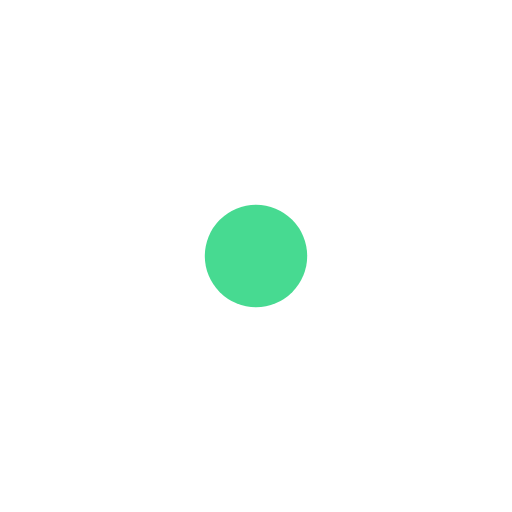
t = 0.00 s
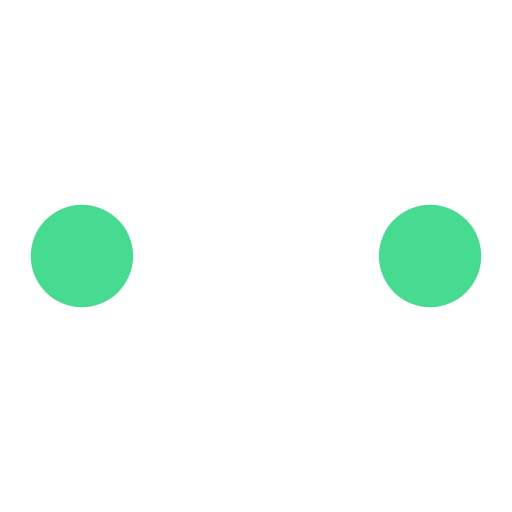
t = 0.19 s
t = 0.41 s: frame unchanged from t = 0.00 s, image omitted
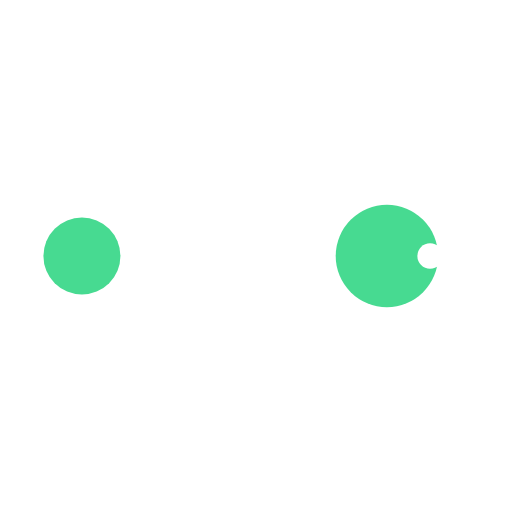
t = 0.59 s
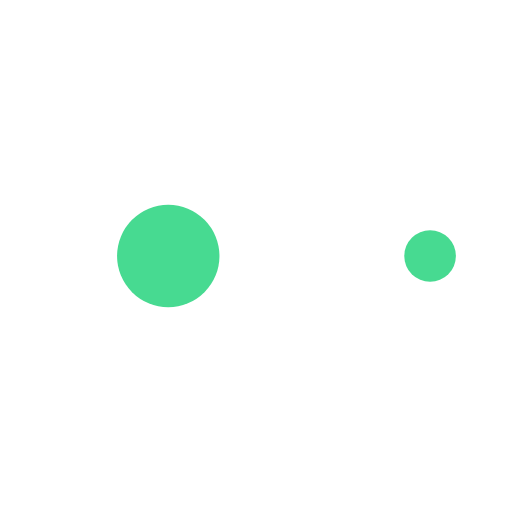
t = 0.81 s
t = 1.00 s: frame unchanged from t = 0.00 s, image omitted

The animated SVG that drew these frames (rendered in a browser with its animation timeline set to each time). Animation: 50 SMIL elements (animate=50); one cycle of 1.00 s.

<?xml version="1.0" encoding="utf-8"?><svg width='64px' height='64px' xmlns="http://www.w3.org/2000/svg" viewBox="0 0 100 100" preserveAspectRatio="xMidYMid" class="uil-ellipsis"><circle cx="16" cy="50" r="10" fill="#47da91"><animate id="anir11" attributeName="r" from="0" to="10" begin="0s;anir14.end" dur="0.125s" fill="freeze"></animate><animate id="anir12" attributeName="r" from="10" to="10" begin="anir11.end" dur="0.625s" fill="freeze"></animate><animate id="anir13" attributeName="r" from="10" to="0" begin="anir12.end" dur="0.125s" fill="freeze"></animate><animate id="anir14" attributeName="r" from="0" to="0" begin="anir13.end" dur="0.125s" fill="freeze"></animate><animate id="anix11" attributeName="cx" from="16" to="16" begin="0s;anix18.end" dur="0.125s" fill="freeze"></animate><animate id="anix12" attributeName="cx" from="16" to="16" begin="anix11.end" dur="0.125s" fill="freeze"></animate><animate id="anix13" attributeName="cx" from="16" to="50" begin="anix12.end" dur="0.125s" fill="freeze"></animate><animate id="anix14" attributeName="cx" from="50" to="50" begin="anix13.end" dur="0.125s" fill="freeze"></animate><animate id="anix10" attributeName="cx" from="50" to="84" begin="anix14.end" dur="0.125s" fill="freeze"></animate><animate id="anix16" attributeName="cx" from="84" to="84" begin="anix10.end" dur="0.125s" fill="freeze"></animate><animate id="anix17" attributeName="cx" from="84" to="84" begin="anix16.end" dur="0.125s" fill="freeze"></animate><animate id="anix18" attributeName="cx" from="84" to="16" begin="anix17.end" dur="0.125s" fill="freeze"></animate></circle><circle cx="50" cy="50" r="10" fill="#ffffff"><animate id="anir21" attributeName="r" from="10" to="10" begin="0s;anir25.end" dur="0.5s" fill="freeze"></animate><animate id="anir22" attributeName="r" from="10" to="0" begin="anir21.end" dur="0.125s" fill="freeze"></animate><animate id="anir23" attributeName="r" from="0" to="0" begin="anir22.end" dur="0.125s" fill="freeze"></animate><animate id="anir24" attributeName="r" from="0" to="10" begin="anir23.end" dur="0.125s" fill="freeze"></animate><animate id="anir25" attributeName="r" from="10" to="10" begin="anir24.end" dur="0.125s" fill="freeze"></animate><animate id="anix21" attributeName="cx" from="16" to="50" begin="0s;anix28.end" dur="0.125s" fill="freeze"></animate><animate id="anix22" attributeName="cx" from="50" to="50" begin="anix21.end" dur="0.125s" fill="freeze"></animate><animate id="anix23" attributeName="cx" from="50" to="84" begin="anix22.end" dur="0.125s" fill="freeze"></animate><animate id="anix24" attributeName="cx" from="84" to="84" begin="anix23.end" dur="0.125s" fill="freeze"></animate><animate id="anix25" attributeName="cx" from="84" to="84" begin="anix24.end" dur="0.125s" fill="freeze"></animate><animate id="anix26" attributeName="cx" from="84" to="16" begin="anix25.end" dur="0.125s" fill="freeze"></animate><animate id="anix27" attributeName="cx" from="16" to="16" begin="anix26.end" dur="0.125s" fill="freeze"></animate><animate id="anix28" attributeName="cx" from="16" to="16" begin="anix27.end" dur="0.125s" fill="freeze"></animate></circle><circle cx="84" cy="50" r="10" fill="#47da91"><animate id="anir31" attributeName="r" from="10" to="10" begin="0s;anir35.end" dur="0.25s" fill="freeze"></animate><animate id="anir32" attributeName="r" from="10" to="0" begin="anir31.end" dur="0.125s" fill="freeze"></animate><animate id="anir33" attributeName="r" from="0" to="0" begin="anir32.end" dur="0.125s" fill="freeze"></animate><animate id="anir34" attributeName="r" from="0" to="10" begin="anir33.end" dur="0.125s" fill="freeze"></animate><animate id="anir35" attributeName="r" from="10" to="10" begin="anir34.end" dur="0.375s" fill="freeze"></animate><animate id="anix31" attributeName="cx" from="50" to="84" begin="0s;anix38.end" dur="0.125s" fill="freeze"></animate><animate id="anix32" attributeName="cx" from="84" to="84" begin="anix31.end" dur="0.125s" fill="freeze"></animate><animate id="anix33" attributeName="cx" from="84" to="84" begin="anix32.end" dur="0.125s" fill="freeze"></animate><animate id="anix34" attributeName="cx" from="84" to="16" begin="anix33.end" dur="0.125s" fill="freeze"></animate><animate id="anix35" attributeName="cx" from="16" to="16" begin="anix34.end" dur="0.125s" fill="freeze"></animate><animate id="anix36" attributeName="cx" from="16" to="16" begin="anix35.end" dur="0.125s" fill="freeze"></animate><animate id="anix37" attributeName="cx" from="16" to="50" begin="anix36.end" dur="0.125s" fill="freeze"></animate><animate id="anix38" attributeName="cx" from="50" to="50" begin="anix37.end" dur="0.125s" fill="freeze"></animate></circle><circle cx="84" cy="50" r="10" fill="#ffffff"><animate id="anir41" attributeName="r" from="10" to="0" begin="0s;anir44.end" dur="0.125s" fill="freeze"></animate><animate id="anir42" attributeName="r" from="0" to="0" begin="anir41.end" dur="0.125s" fill="freeze"></animate><animate id="anir43" attributeName="r" from="0" to="10" begin="anir42.end" dur="0.125s" fill="freeze"></animate><animate id="anir44" attributeName="r" from="10" to="10" begin="anir43.end" dur="0.625s" fill="freeze"></animate><animate id="anix41" attributeName="cx" from="84" to="84" begin="0s;anix48.end" dur="0.125s" fill="freeze"></animate><animate id="anix42" attributeName="cx" from="84" to="16" begin="anix41.end" dur="0.125s" fill="freeze"></animate><animate id="anix43" attributeName="cx" from="16" to="16" begin="anix42.end" dur="0.125s" fill="freeze"></animate><animate id="anix44" attributeName="cx" from="16" to="16" begin="anix43.end" dur="0.125s" fill="freeze"></animate><animate id="anix45" attributeName="cx" from="16" to="50" begin="anix44.end" dur="0.125s" fill="freeze"></animate><animate id="anix46" attributeName="cx" from="50" to="50" begin="anix45.end" dur="0.125s" fill="freeze"></animate><animate id="anix47" attributeName="cx" from="50" to="84" begin="anix46.end" dur="0.125s" fill="freeze"></animate><animate id="anix48" attributeName="cx" from="84" to="84" begin="anix47.end" dur="0.125s" fill="freeze"></animate></circle></svg>
